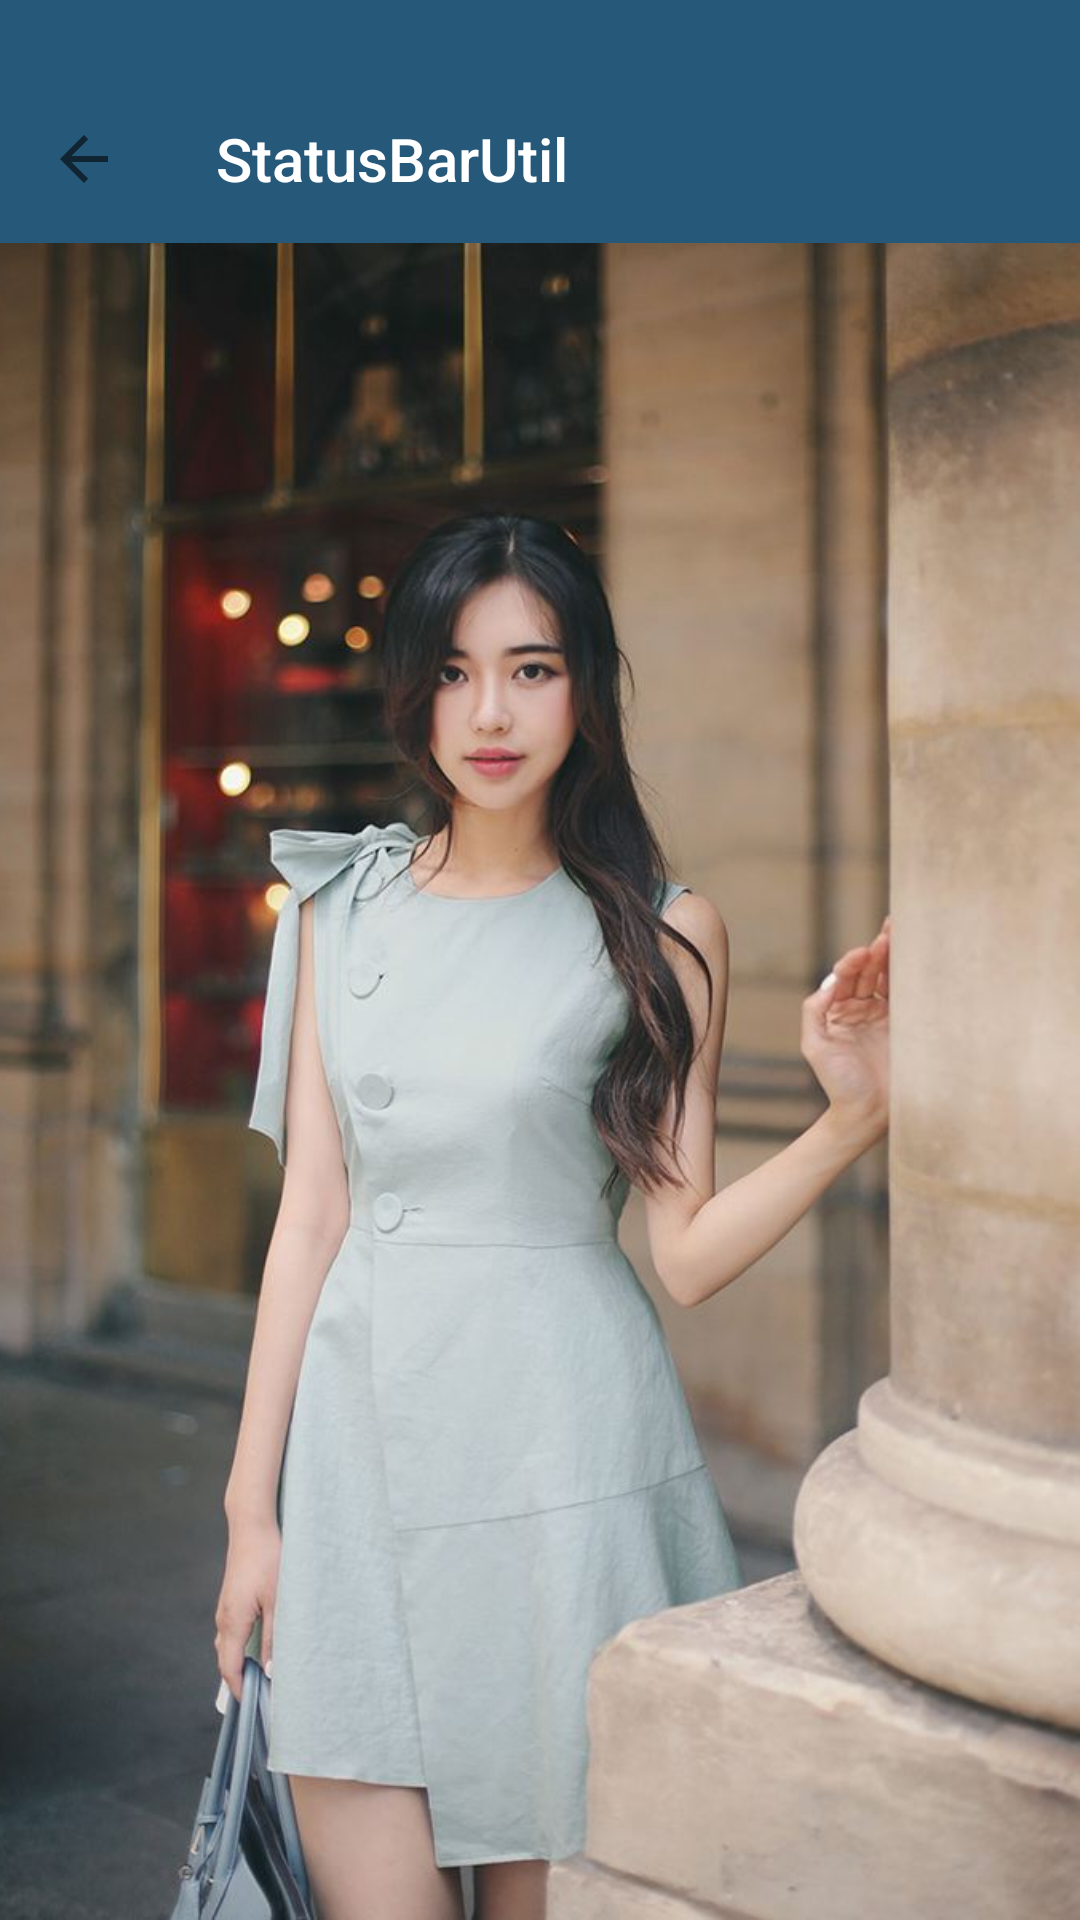

Produce the Android XML layout that renders to this screen, including the resource entries it uses.
<!-- AndroidManifest.xml: application theme AppTheme.NoActionBar -->
<!-- res/layout/third_fragment.xml -->
<?xml version="1.0" encoding="utf-8"?>
<LinearLayout xmlns:android="http://schemas.android.com/apk/res/android"
    xmlns:app="http://schemas.android.com/apk/res-auto"
    xmlns:tools="http://schemas.android.com/tools"
    android:layout_width="match_parent"
    android:layout_height="match_parent"
    android:orientation="vertical">

    <View
        android:layout_width="match_parent"
        android:layout_height="@dimen/actionBarSize"
        android:background="@color/start_blue"
        tools:ignore="MissingConstraints" />

    <android.support.v7.widget.Toolbar
        android:id="@+id/toolbar"
        android:layout_width="match_parent"
        android:layout_height="wrap_content"
        android:background="@color/start_blue"
        app:navigationIcon="?attr/homeAsUpIndicator"
        app:popupTheme="@style/AppTheme.PopupOverlay"
        app:title="@string/app_name"
        app:titleTextColor="@color/white"
        tools:ignore="MissingConstraints" />


    <ImageView
        android:id="@+id/img"
        android:layout_width="match_parent"
        android:scaleType="centerCrop"
        android:layout_height="match_parent"
        android:src="@mipmap/cat_5" />

</LinearLayout>
<!-- resources referenced by this layout -->
<resources>
  <color name="start_blue">#26587a</color>
  <color name="white">#ffffff</color>
  <dimen name="actionBarSize">25dp</dimen>
  <!-- mipmap cat_5: jpeg bitmap (mipmap-xhdpi, 66250 bytes) -->
  <string name="app_name">StatusBarUtil</string>
  <style name="AppTheme.PopupOverlay" parent="ThemeOverlay.AppCompat.Light" />
  <style name="AppTheme.NoActionBar">
          <item name="windowActionBar">false</item>
          <item name="windowNoTitle">true</item>
      </style>
</resources>
